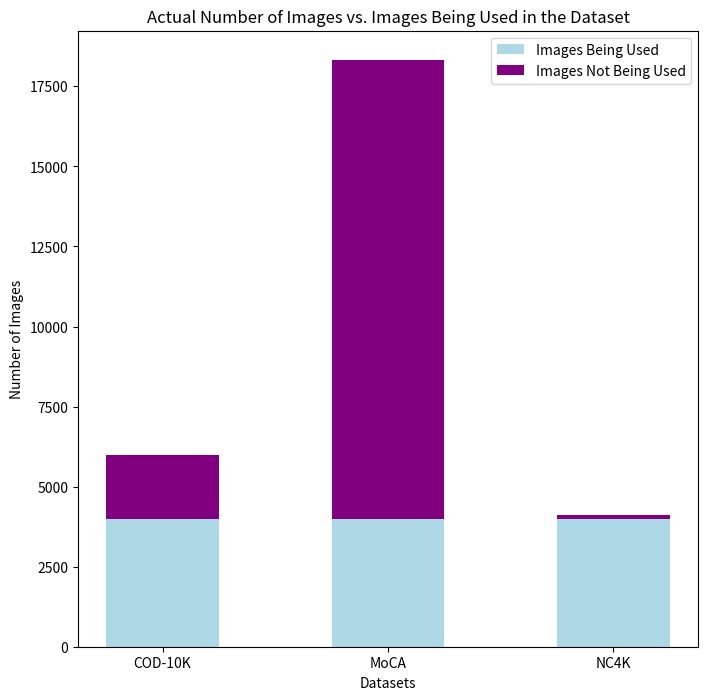

Reproduce this figure in Python.
import matplotlib.pyplot as plt
import numpy as np

# Define multiple datasets (you can modify this according to your datasets)
datasets = {
    'COD-10K': {'total_images': 6000, 'images_used': 4000},
    'MoCA': {'total_images': 18321, 'images_used': 4000},
    'NC4K': {'total_images': 4121, 'images_used': 4000}
}

# Prepare data for the bar chart
categories = ['Images Used', 'Images Unused']
dataset_names = list(datasets.keys())
num_datasets = len(dataset_names)
bar_width = 0.5  # Width of the bars

# Calculate the number of unused images and used images for each dataset
unused_images = [datasets[name]['total_images'] - datasets[name]['images_used'] for name in dataset_names]
used_images = [datasets[name]['images_used'] for name in dataset_names]

# Create the bar chart
plt.figure(figsize=(8, 8))

# Plot bars for unused images
bars1 = plt.bar(dataset_names, used_images, color='lightblue', label='Images Being Used', width=bar_width)

# Plot bars for used images on top of the unused images
bars2 = plt.bar(dataset_names, unused_images, bottom=used_images, color='purple', label='Images Not Being Used', width=bar_width)

# Adding labels and title
plt.xlabel('Datasets')
plt.ylabel('Number of Images')
plt.title('Actual Number of Images vs. Images Being Used in the Dataset')
plt.legend()

# Display the bar chart
plt.show()
